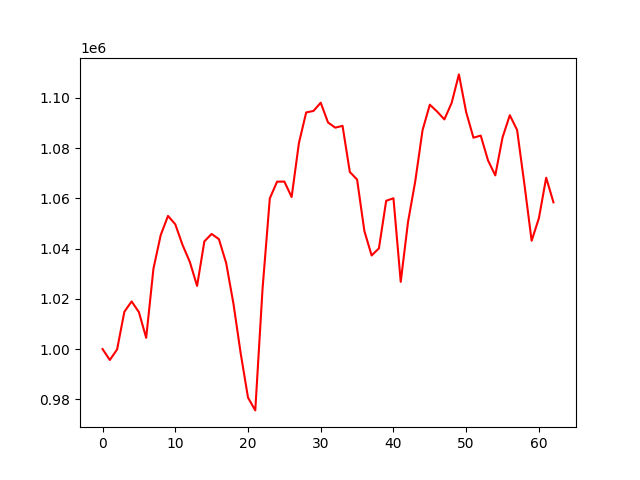

The data file committed next to this chart (first rows):
account_value, date, daily_return
1000000, 2020-12-30, 
995647, 2020-12-31, -0.004353
999831, 2021-01-01, 0.004202
1014838, 2021-01-04, 0.01501
1018962, 2021-01-05, 0.004064
1014698, 2021-01-06, -0.004185
1004461, 2021-01-07, -0.01009
1032022, 2021-01-08, 0.02744
1045398, 2021-01-11, 0.01296
1053009, 2021-01-12, 0.007281
1049694, 2021-01-13, -0.003148
1041450, 2021-01-14, -0.007854
1034690, 2021-01-15, -0.006491
1025120, 2021-01-18, -0.009248
1042884, 2021-01-19, 0.01733
1045841, 2021-01-20, 0.002835
1043752, 2021-01-21, -0.001997
1034221, 2021-01-22, -0.009132
1018048, 2021-01-25, -0.01564
998186, 2021-01-27, -0.01951
980685, 2021-01-28, -0.01753
975571, 2021-01-29, -0.005215
1023997, 2021-02-01, 0.04964
1060004, 2021-02-02, 0.03516
1066655, 2021-02-03, 0.006274
1066680, 2021-02-04, 2.3597748597170565e-05
1060544, 2021-02-05, -0.005753
1082002, 2021-02-08, 0.02023
1094218, 2021-02-09, 0.01129
1094805, 2021-02-10, 0.0005358
1098089, 2021-02-11, 0.003
1090220, 2021-02-12, -0.007166
1088153, 2021-02-15, -0.001896
1088878, 2021-02-16, 0.0006667
1070509, 2021-02-17, -0.01687
1067506, 2021-02-18, -0.002805
1047015, 2021-02-19, -0.0192
1037261, 2021-02-22, -0.009315
1040093, 2021-02-23, 0.002729
1059038, 2021-02-24, 0.01821
1060037, 2021-02-25, 0.0009432
1026754, 2021-02-26, -0.0314
1050535, 2021-03-01, 0.02316
1066856, 2021-03-02, 0.01554
1087142, 2021-03-03, 0.01901
1097295, 2021-03-04, 0.009339
1094572, 2021-03-05, -0.002482
1091435, 2021-03-08, -0.002866
1097986, 2021-03-09, 0.006002
1109361, 2021-03-10, 0.01036
1094306, 2021-03-12, -0.01357
1084155, 2021-03-15, -0.009277
1084994, 2021-03-16, 0.0007734
1075139, 2021-03-17, -0.009082
1069151, 2021-03-18, -0.00557
1084268, 2021-03-19, 0.01414
1093108, 2021-03-22, 0.008153
1087232, 2021-03-23, -0.005375
1065736, 2021-03-24, -0.01977
1043129, 2021-03-25, -0.02121
... 3 more rows
